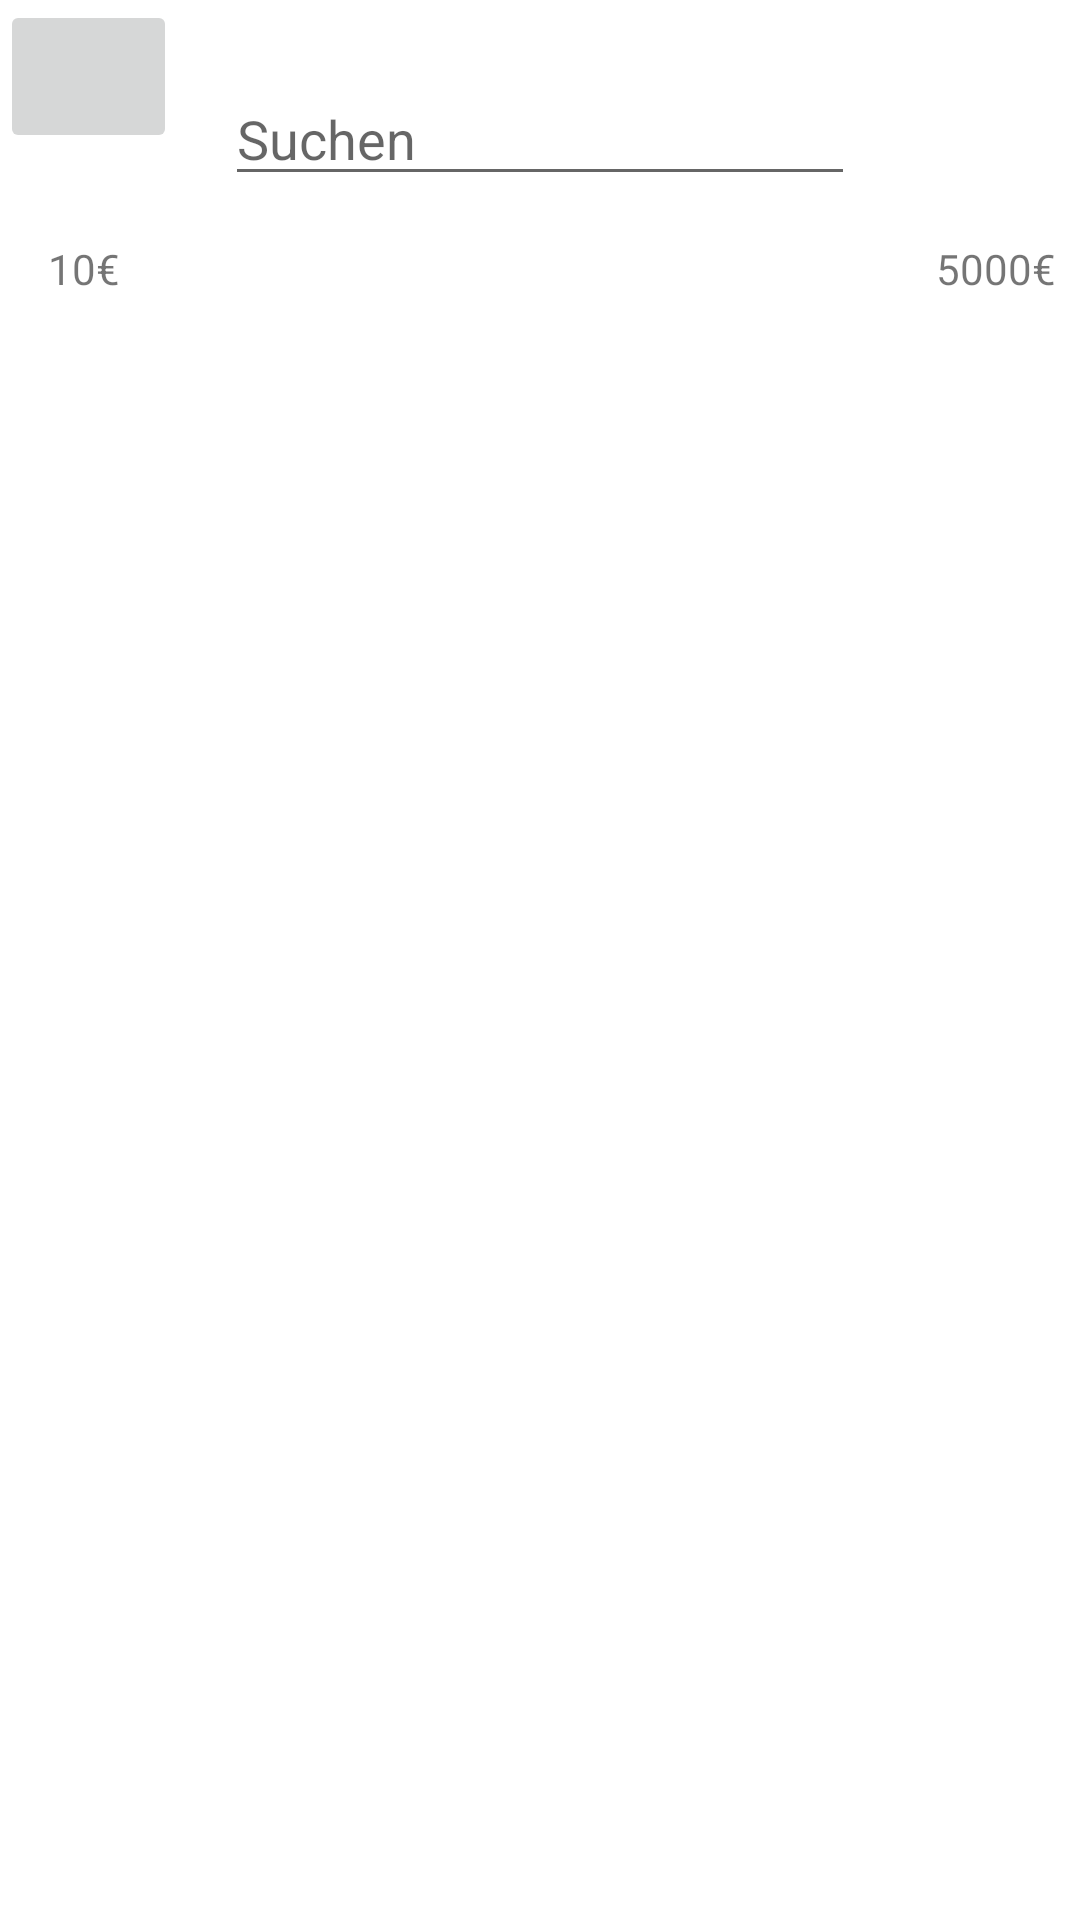

Produce the Android XML layout that renders to this screen, including the resource entries it uses.
<!-- AndroidManifest.xml: application theme Theme.AktionTagwerkPrototypes -->
<!-- res/layout/activity_kategorie.xml -->
<?xml version="1.0" encoding="utf-8"?>
<androidx.constraintlayout.widget.ConstraintLayout xmlns:android="http://schemas.android.com/apk/res/android"
    xmlns:app="http://schemas.android.com/apk/res-auto"
    xmlns:tools="http://schemas.android.com/tools"
    android:layout_width="match_parent"
    android:layout_height="match_parent"
    tools:context=".kategorieActivity">

    <EditText
        android:id="@+id/editTextTextPersonName2"
        android:layout_width="wrap_content"
        android:layout_height="wrap_content"
        android:layout_marginTop="24dp"
        android:ems="10"
        android:hint="Suchen"
        android:inputType="textPersonName"
        app:layout_constraintEnd_toEndOf="parent"
        app:layout_constraintStart_toStartOf="parent"
        app:layout_constraintTop_toTopOf="parent" />

    <GridView
        android:id="@+id/productGridView"
        android:layout_width="404dp"
        android:layout_height="608dp"
        android:layout_marginStart="8dp"
        android:layout_marginEnd="8dp"
        android:layout_marginBottom="17dp"
        android:horizontalSpacing="6dp"
        android:numColumns="auto_fit"
        android:verticalSpacing="6dp"
        app:layout_constraintBottom_toBottomOf="parent"
        app:layout_constraintEnd_toEndOf="parent"
        app:layout_constraintStart_toStartOf="parent" />

    <ImageButton
        android:id="@+id/imageButton"
        android:layout_width="wrap_content"
        android:layout_height="wrap_content"
        android:layout_marginTop="24dp"
        android:backgroundTint="#4BFFFFFF"
        app:layout_constraintEnd_toEndOf="parent"
        app:layout_constraintStart_toEndOf="@+id/editTextTextPersonName2"
        app:layout_constraintTop_toTopOf="parent"
        app:srcCompat="@drawable/baseline_shopping_cart_24" />

    <SeekBar
        android:id="@+id/seekBar"
        style="@style/Widget.AppCompat.SeekBar.Discrete"
        android:layout_width="409dp"
        android:layout_height="47dp"
        android:max="10"
        android:progress="3"
        app:layout_constraintBottom_toTopOf="@+id/productGridView"
        app:layout_constraintEnd_toEndOf="parent"
        app:layout_constraintStart_toStartOf="parent"
        app:layout_constraintTop_toBottomOf="@+id/editTextTextPersonName2" />

    <TextView
        android:id="@+id/textView"
        android:layout_width="wrap_content"
        android:layout_height="wrap_content"
        android:layout_marginStart="16dp"
        android:layout_marginTop="80dp"
        android:text="10€"
        app:layout_constraintStart_toStartOf="parent"
        app:layout_constraintTop_toTopOf="parent" />

    <TextView
        android:id="@+id/textView2"
        android:layout_width="wrap_content"
        android:layout_height="wrap_content"
        android:layout_marginTop="80dp"
        android:layout_marginEnd="8dp"
        android:text="5000€"
        app:layout_constraintEnd_toEndOf="parent"
        app:layout_constraintTop_toTopOf="parent" />

    <ImageButton
        android:id="@+id/backBtn"
        android:layout_width="59dp"
        android:layout_height="51dp"
        app:layout_constraintStart_toStartOf="parent"
        app:layout_constraintTop_toTopOf="parent"
        app:srcCompat="@drawable/baseline_arrow_back_24" />

</androidx.constraintlayout.widget.ConstraintLayout>
<!-- resources referenced by this layout -->
<resources>
  <style name="Theme.AktionTagwerkPrototypes" parent="Theme.MaterialComponents.DayNight.DarkActionBar">
          
          <item name="colorPrimary">@color/purple_500</item>
          <item name="colorPrimaryVariant">@color/purple_700</item>
          <item name="colorOnPrimary">@color/white</item>
          
          <item name="colorSecondary">@color/teal_200</item>
          <item name="colorSecondaryVariant">@color/teal_700</item>
          <item name="colorOnSecondary">@color/black</item>
          
          <item name="android:statusBarColor">?attr/colorPrimaryVariant</item>
          
      </style>
  <!-- not gathered from this repository: default colours our renderer supplied (Android Studio template values) -->
  <color name="purple_500">#FF6200EE</color>
  <color name="purple_700">#FF3700B3</color>
  <color name="teal_200">#FF03DAC5</color>
  <color name="teal_700">#FF018786</color>
  <color name="black">#FF000000</color>
  <color name="white">#FFFFFFFF</color>
</resources>
